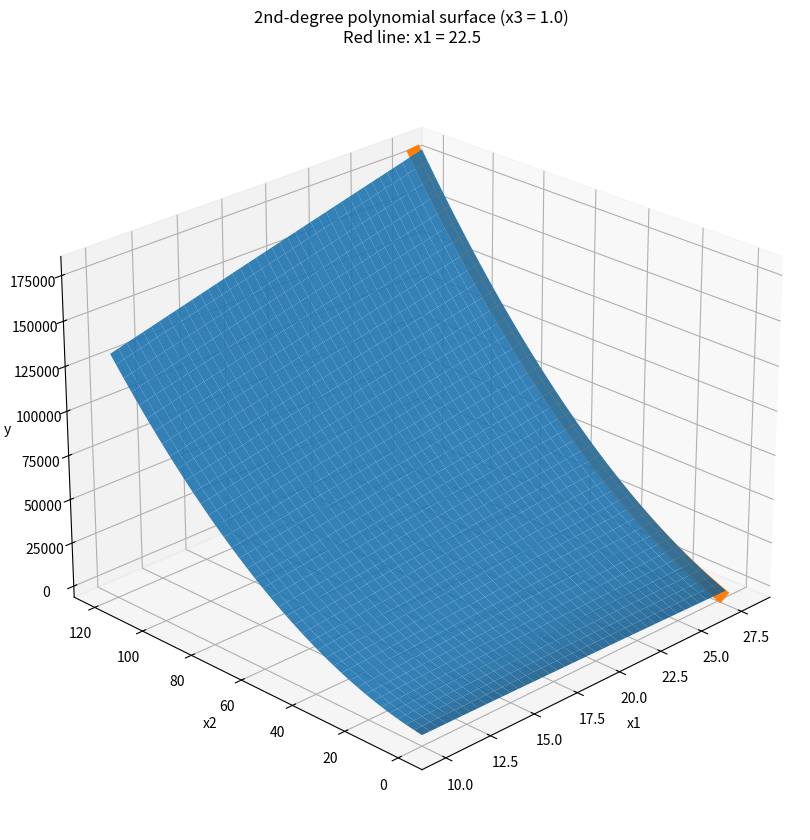

Here is the Python script that generated this plot:
import numpy as np
import matplotlib.pyplot as plt
from mpl_toolkits.mplot3d import Axes3D  # noqa: F401

# Coefficients (from the provided model)
b0 = 16.542
b1, b2, b3 = -3.279, 3.58, 2.176
b4, b5, b6 = 24.011, -2.379, -45.722
b7, b8, b9 = -3.235, 7.541, 20.098

# Updated ranges
x1_min, x1_max = 10, 28.0
x2_min, x2_max = 0.0, 120.0
x3_fixed = 1.0

# Surface grid
x1 = np.linspace(x1_min, x1_max, 120)
x2 = np.linspace(x2_min, x2_max, 160)
X1, X2 = np.meshgrid(x1, x2)
X3 = x3_fixed

# Polynomial surface
Y = (
    b0
    + b1 * X1 + b2 * X2 + b3 * X3
    + b4 * X1 * X2 + b5 * X1 * X3 + b6 * X2 * X3
    + b7 * (X1 ** 2) + b8 * (X2 ** 2) + b9 * (X3 ** 2)
)

# Create figure
fig = plt.figure(figsize=(11, 8.5))
ax = fig.add_subplot(111, projection="3d")

# Surface
ax.plot_surface(X1, X2, Y, linewidth=0, antialiased=True, alpha=0.9)

# Red solid line at x1 = 22.5
x1_line = 27.6
x2_line = np.linspace(x2_min, x2_max, 200)

Y_line = (
    b0
    + b1 * x1_line + b2 * x2_line + b3 * X3
    + b4 * x1_line * x2_line + b5 * x1_line * X3 + b6 * x2_line * X3
    + b7 * (x1_line ** 2) + b8 * (x2_line ** 2) + b9 * (X3 ** 2)
)

ax.plot(
    np.full_like(x2_line, x1_line),
    x2_line,
    Y_line,
    linewidth=10
)

# Labels and title
ax.set_xlabel("x1")
ax.set_ylabel("x2")
ax.set_zlabel("y")
ax.set_title("2nd-degree polynomial surface (x3 = 1.0)\nRed line: x1 = 22.5")

# View angle
ax.view_init(elev=25, azim=-135)

# Save
plt.tight_layout()
plt.show()

